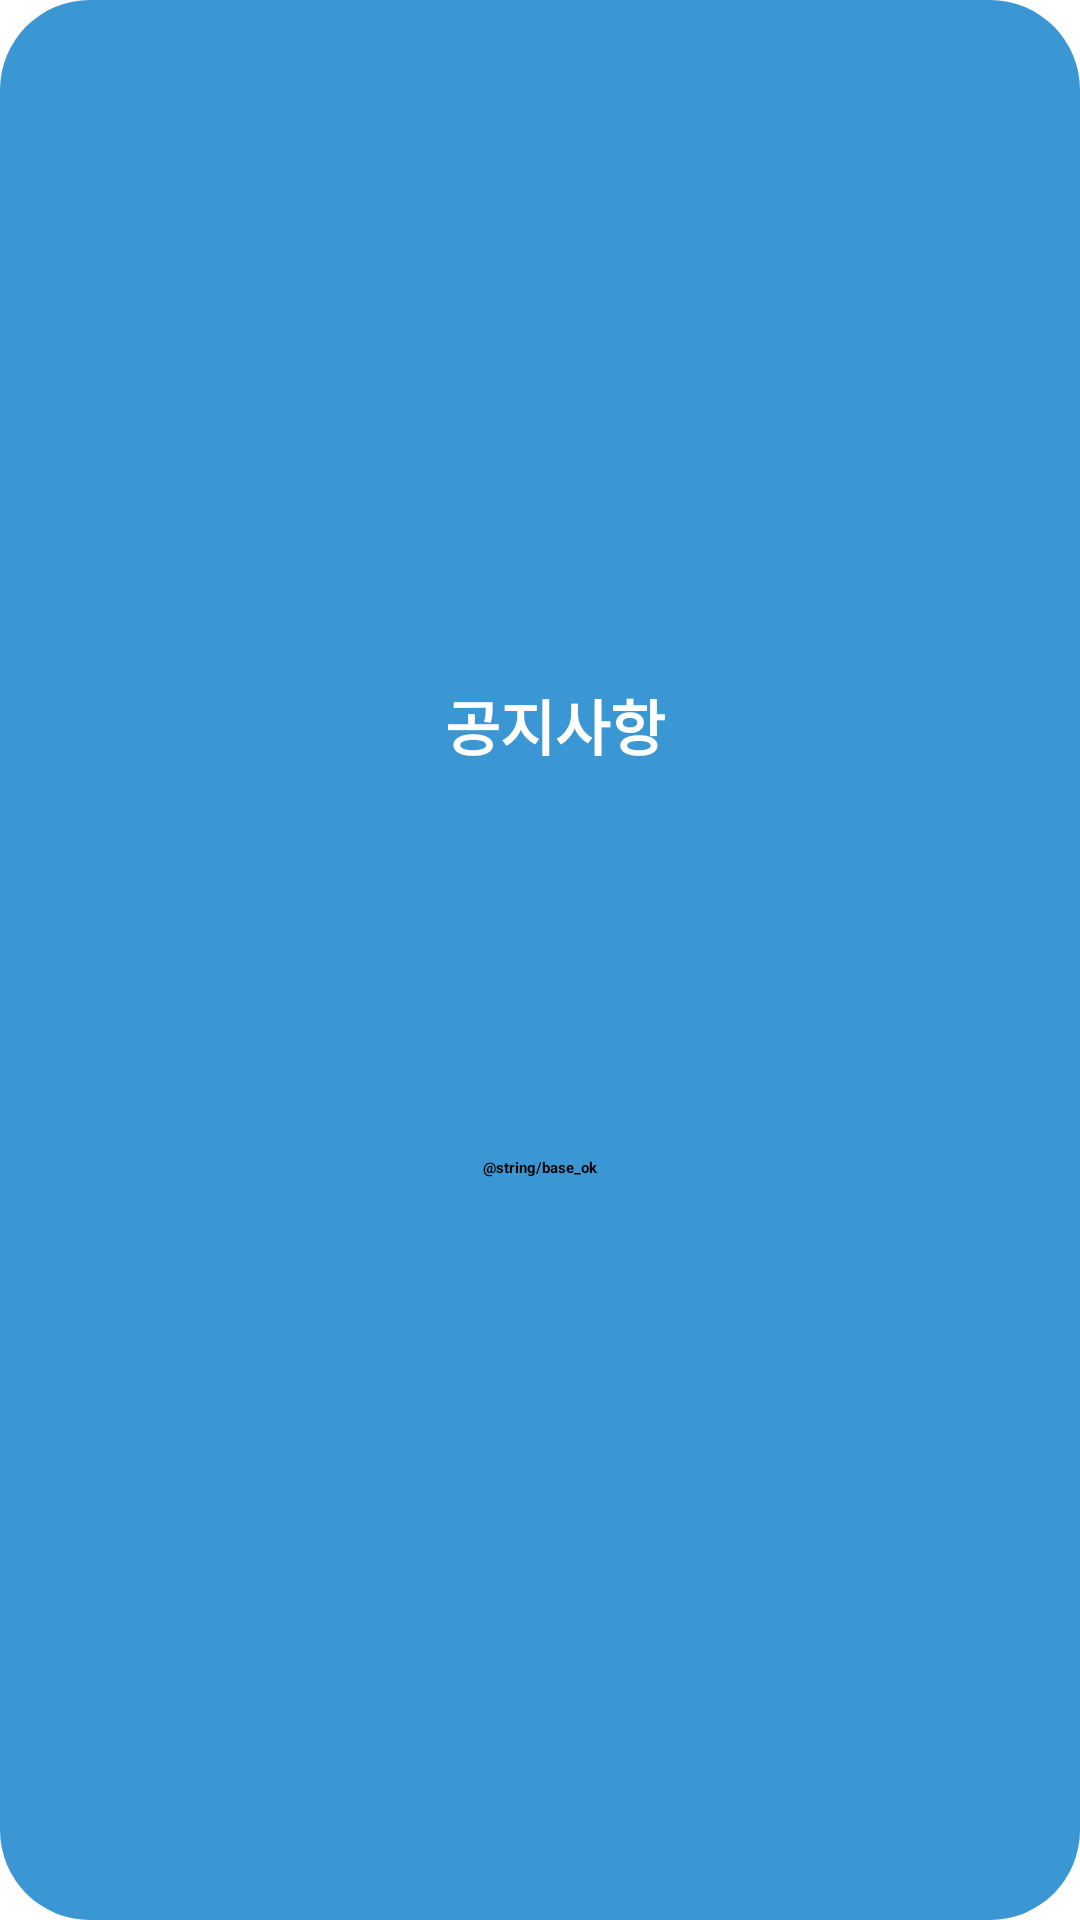

This screen was rendered from an Android layout file. Write that file and the resources it references.
<!-- AndroidManifest.xml: application theme Theme.Sopar.Splash -->
<!-- res/layout/dialog_notice.xml -->
<?xml version="1.0" encoding="utf-8"?>
<androidx.constraintlayout.widget.ConstraintLayout xmlns:android="http://schemas.android.com/apk/res/android"
    android:layout_width="match_parent"
    android:layout_height="match_parent"
    android:padding="20dp"
    android:background="@drawable/base_blue_round_shape"
    xmlns:app="http://schemas.android.com/apk/res-auto">

    <TextView
        android:id="@+id/text_notice"
        android:layout_width="match_parent"
        android:layout_height="wrap_content"
        android:textColor="@color/white"
        android:layout_marginStart="10dp"
        android:textSize="20sp"
        android:gravity="center_horizontal"
        android:text="공지사항"
        android:textStyle="bold"
        app:layout_constraintVertical_chainStyle="packed"
        app:layout_constraintBottom_toTopOf="@id/text_notice_title"
        app:layout_constraintTop_toTopOf="parent"
        app:layout_constraintLeft_toLeftOf="parent"
        app:layout_constraintRight_toRightOf="parent"/>

    <TextView
        android:id="@+id/text_notice_title"
        android:layout_width="match_parent"
        android:layout_height="wrap_content"
        android:textColor="@color/white"
        android:layout_marginStart="10dp"
        android:textSize="20sp"
        android:layout_marginTop="15dp"
        app:layout_constraintVertical_chainStyle="packed"
        app:layout_constraintBottom_toTopOf="@id/text_notice_content"
        app:layout_constraintTop_toBottomOf="@id/text_notice"
        app:layout_constraintLeft_toLeftOf="parent"
        app:layout_constraintRight_toRightOf="parent"/>

    <TextView
        android:id="@+id/text_notice_content"
        android:layout_width="match_parent"
        android:layout_height="wrap_content"
        android:padding="15dp"
        android:layout_marginTop="10dp"
        android:background="@drawable/base_white_round_shape"
        app:layout_constraintBottom_toTopOf="@id/btn_ok"
        app:layout_constraintTop_toBottomOf="@id/text_notice_title"
        app:layout_constraintLeft_toLeftOf="parent"
        app:layout_constraintRight_toRightOf="parent"/>

    <androidx.appcompat.widget.AppCompatButton
        android:id="@+id/btn_ok"
        android:layout_width="150dp"
        android:layout_height="48dp"
        android:textColor="@color/black"
        android:textStyle="bold"
        android:text="@string/base_ok"
        android:background="@drawable/base_white_round_shape"
        android:gravity="center"
        android:layout_marginTop="20dp"
        app:layout_constraintTop_toBottomOf="@id/text_notice_content"
        app:layout_constraintLeft_toLeftOf="parent"
        app:layout_constraintRight_toRightOf="parent"
        app:layout_constraintBottom_toBottomOf="parent"/>

</androidx.constraintlayout.widget.ConstraintLayout>
<!-- resources referenced by this layout -->
<resources>
  <color name="black">#FF000000</color>
  <color name="white">#FFFFFFFF</color>
  <!-- drawable base_blue_round_shape (drawable) -->
  <?xml version="1.0" encoding="utf-8"?>
  <shape xmlns:android="http://schemas.android.com/apk/res/android"
      android:shape="rectangle">
      <solid android:color="@color/base_blue"/>
      <corners android:radius="30dp"/>
  </shape>
  <style name="Theme.Sopar.Splash" parent="Theme.SplashScreen">
          <item name="windowSplashScreenBackground">@color/white</item>
          <item name="windowSplashScreenAnimatedIcon">@drawable/ic_sopar_splash_logo</item>
          <item name="windowSplashScreenAnimationDuration">1000</item>
          <item name="postSplashScreenTheme">@style/Theme.Sopar</item>
      </style>
  <color name="base_blue">#3B97D3</color>
  <!-- drawable ic_sopar_splash_logo: png bitmap (drawable, 10661 bytes) -->
  <style name="Theme.Sopar" parent="Theme.MaterialComponents.DayNight.NoActionBar.Bridge">
          
          <item name="colorPrimary">@color/base_blue</item>
          <item name="colorPrimaryVariant">@color/black</item>
          <item name="colorOnPrimary">@color/white</item>
          
          <item name="colorSecondary">@color/teal_200</item>
          <item name="colorSecondaryVariant">@color/teal_700</item>
          <item name="colorOnSecondary">@color/black</item>
          
          <item name="android:statusBarColor">?attr/colorPrimaryVariant</item>
          
      </style>
  <color name="teal_200">#FF03DAC5</color>
  <color name="teal_700">#FF018786</color>
</resources>
